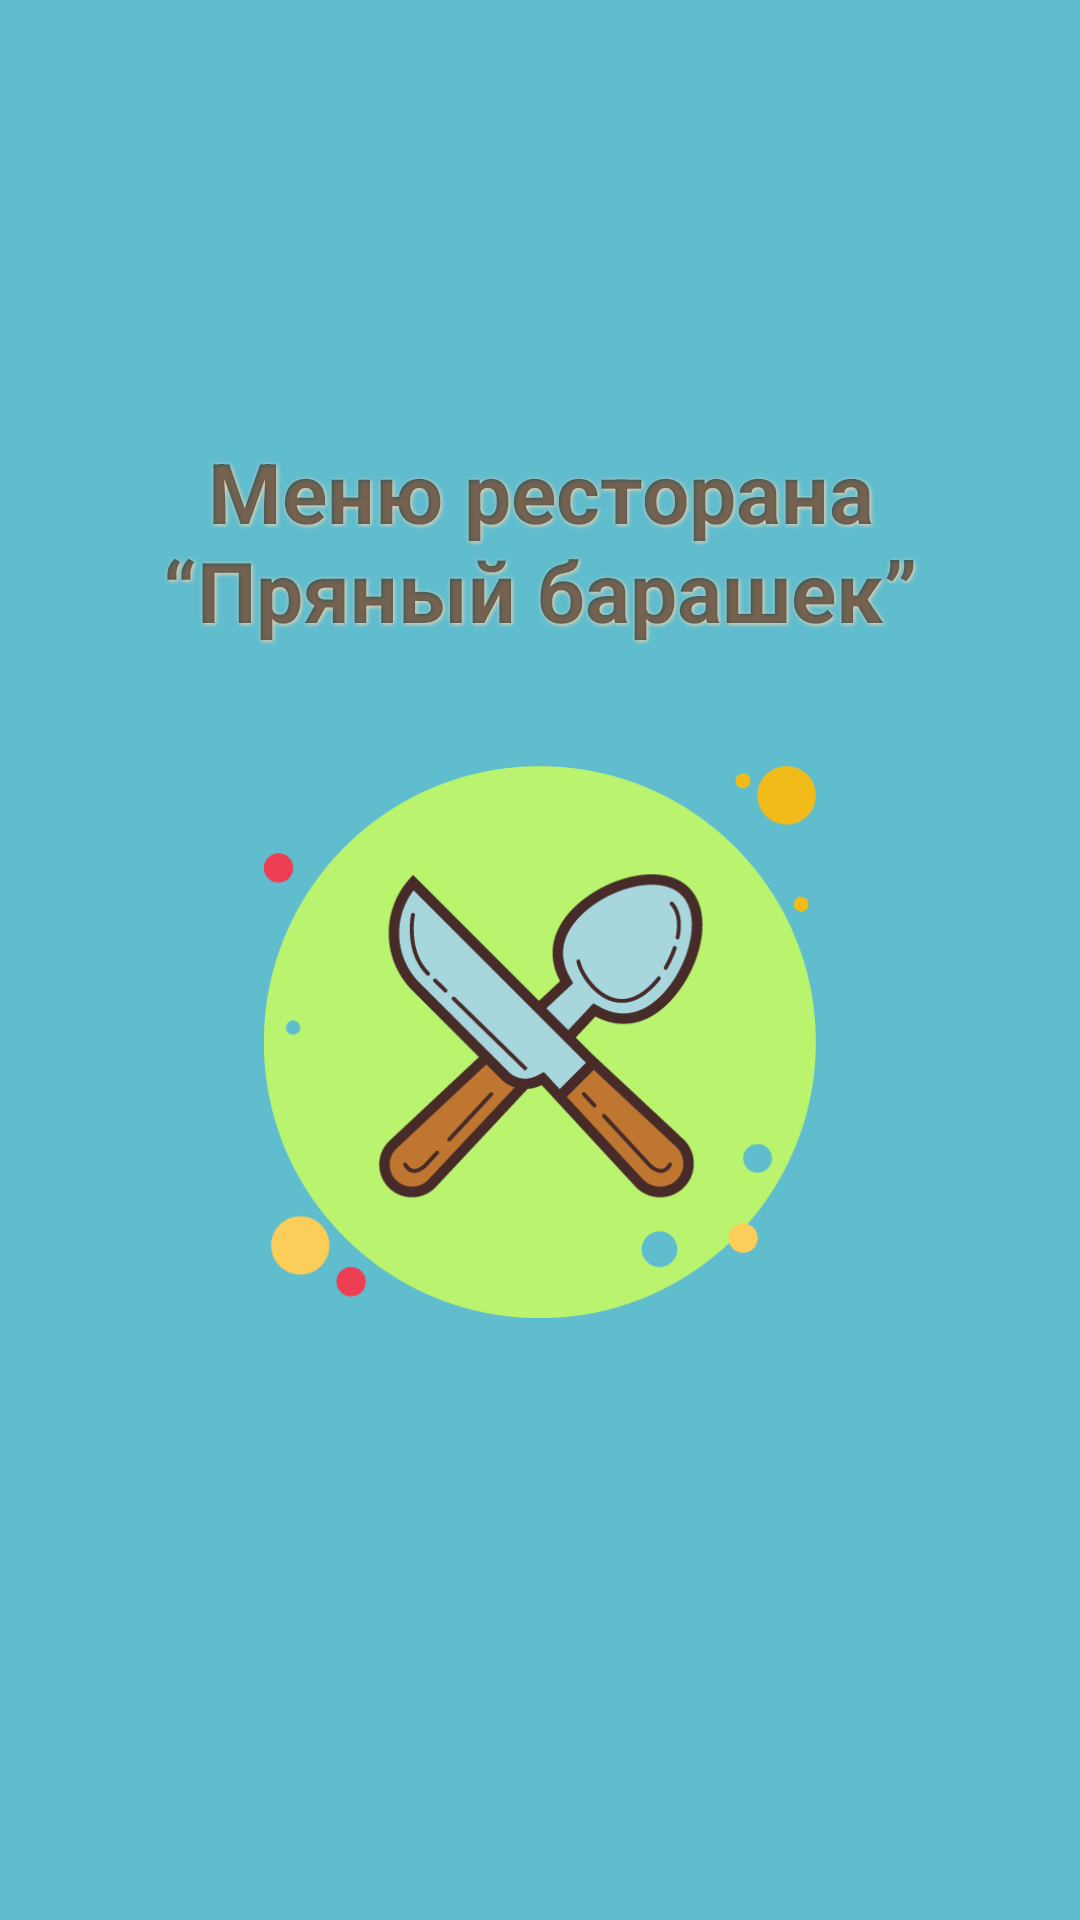

Write the Android layout XML for this screen, with the resource values it uses.
<!-- AndroidManifest.xml: application theme AppTheme -->
<!-- res/layout/activity_splash_screen.xml -->
<?xml version="1.0" encoding="utf-8"?>
<androidx.constraintlayout.widget.ConstraintLayout xmlns:android="http://schemas.android.com/apk/res/android"
    xmlns:app="http://schemas.android.com/apk/res-auto"
    xmlns:tools="http://schemas.android.com/tools"
    android:layout_width="match_parent"
    android:layout_height="match_parent"
    android:background="@color/blueBackground"
    tools:context=".presentation.activities.splash.splashScreen">

    <TextView
        android:id="@+id/textView5"
        android:layout_width="0dp"
        android:layout_height="wrap_content"
        android:layout_marginStart="32dp"
        android:layout_marginEnd="32dp"
        android:layout_marginBottom="40dp"
        android:shadowColor="@color/peachColor"
        android:shadowDx="1"
        android:shadowDy="1"
        android:shadowRadius="3"
        android:singleLine="false"
        android:text="Меню ресторана “Пряный барашек”"
        android:textAlignment="center"
        android:textSize="28dp"
        android:textStyle="bold"
        app:layout_constraintBottom_toTopOf="@+id/imageView"
        app:layout_constraintEnd_toEndOf="parent"
        app:layout_constraintStart_toStartOf="parent" />

    <ImageView
        android:id="@+id/imageView"
        android:layout_width="184dp"
        android:layout_height="184dp"
        android:adjustViewBounds="true"
        app:layout_constraintBottom_toBottomOf="parent"
        app:layout_constraintEnd_toEndOf="parent"
        app:layout_constraintStart_toStartOf="parent"
        app:layout_constraintTop_toTopOf="parent"
        app:layout_constraintVertical_bias="0.56"
        app:srcCompat="@drawable/icon" />
</androidx.constraintlayout.widget.ConstraintLayout>
<!-- resources referenced by this layout -->
<resources>
  <color name="blueBackground">#60BDCE</color>
  <color name="peachColor">#FFD5AD</color>
  <!-- drawable icon: png bitmap (drawable, 29183 bytes) -->
  <style name="AppTheme" parent="Theme.AppCompat.Light.DarkActionBar">
          
          <item name="colorPrimary">@color/colorPrimary</item>
          <item name="colorPrimaryDark">@color/colorPrimaryDark</item>
          <item name="colorAccent">@color/colorAccent</item>
  
          <item name="android:windowActivityTransitions">true</item>
          
          <item name="android:windowSharedElementEnterTransition">
              @transition/change_image_transform</item>
          <item name="android:windowSharedElementExitTransition">
              @transition/change_image_transform</item>
  
      </style>
  <color name="colorPrimary">#fff</color>
  <color name="colorPrimaryDark">#3700B3</color>
  <color name="colorAccent">#03DAC5</color>
</resources>
